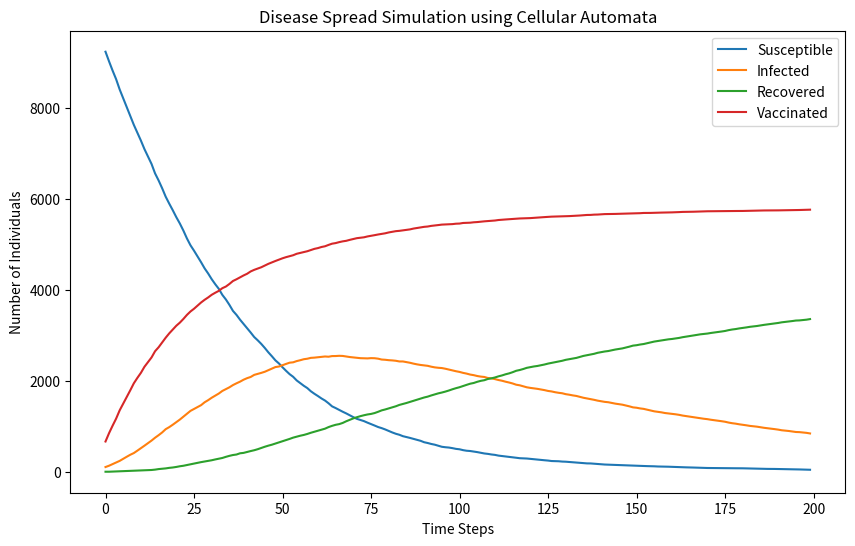

Reproduce this figure in Python.
import numpy as np
import matplotlib.pyplot as plt
import random

# Parameters
grid_size = (100, 100)
initial_infection_rate = 0.01
initial_vaccination_rate = 0.05
p_infect = 0.05
p_recover = 0.01
p_vaccinate = 0.02
num_time_steps = 200

# States
SUSCEPTIBLE = 0
INFECTED = 1
RECOVERED = 2
VACCINATED = 3

# Initialize the grid
def initialize_grid(size, infection_rate, vaccination_rate):
    grid = np.zeros(size, dtype=int)
    for x in range(size[0]):
        for y in range(size[1]):
            if random.random() < infection_rate:
                grid[x][y] = INFECTED
            elif random.random() < vaccination_rate:
                grid[x][y] = VACCINATED
    return grid

# Get neighbors (Moore neighborhood)
def get_neighbors(grid, x, y):
    neighbors = [(x+i, y+j) for i in [-1, 0, 1] for j in [-1, 0, 1] if not (i == 0 and j == 0)]
    valid_neighbors = [(nx, ny) for nx, ny in neighbors if 0 <= nx < grid.shape[0] and 0 <= ny < grid.shape[1]]
    return valid_neighbors

# Check if any neighbor is infected
def any_neighbor_infected(grid, x, y):
    neighbors = get_neighbors(grid, x, y)
    for nx, ny in neighbors:
        if grid[nx][ny] == INFECTED:
            return True
    return False

# Initialize the grid
grid = initialize_grid(grid_size, initial_infection_rate, initial_vaccination_rate)

# Simulation loop
susceptible_counts = []
infected_counts = []
recovered_counts = []
vaccinated_counts = []

for time_step in range(num_time_steps):
    new_grid = grid.copy()
    for x in range(grid_size[0]):
        for y in range(grid_size[1]):
            if grid[x][y] == SUSCEPTIBLE:
                if any_neighbor_infected(grid, x, y):
                    if random.random() < p_infect:
                        new_grid[x][y] = INFECTED
                elif random.random() < p_vaccinate:
                    new_grid[x][y] = VACCINATED
            elif grid[x][y] == INFECTED:
                if random.random() < p_recover:
                    new_grid[x][y] = RECOVERED

    grid = new_grid

    # Count the number of each state
    susceptible_count = np.sum(grid == SUSCEPTIBLE)
    infected_count = np.sum(grid == INFECTED)
    recovered_count = np.sum(grid == RECOVERED)
    vaccinated_count = np.sum(grid == VACCINATED)

    susceptible_counts.append(susceptible_count)
    infected_counts.append(infected_count)
    recovered_counts.append(recovered_count)
    vaccinated_counts.append(vaccinated_count)

# Plotting the results
plt.figure(figsize=(10, 6))
plt.plot(susceptible_counts, label='Susceptible')
plt.plot(infected_counts, label='Infected')
plt.plot(recovered_counts, label='Recovered')
plt.plot(vaccinated_counts, label='Vaccinated')
plt.xlabel('Time Steps')
plt.ylabel('Number of Individuals')
plt.legend()
plt.title('Disease Spread Simulation using Cellular Automata')
plt.show()



